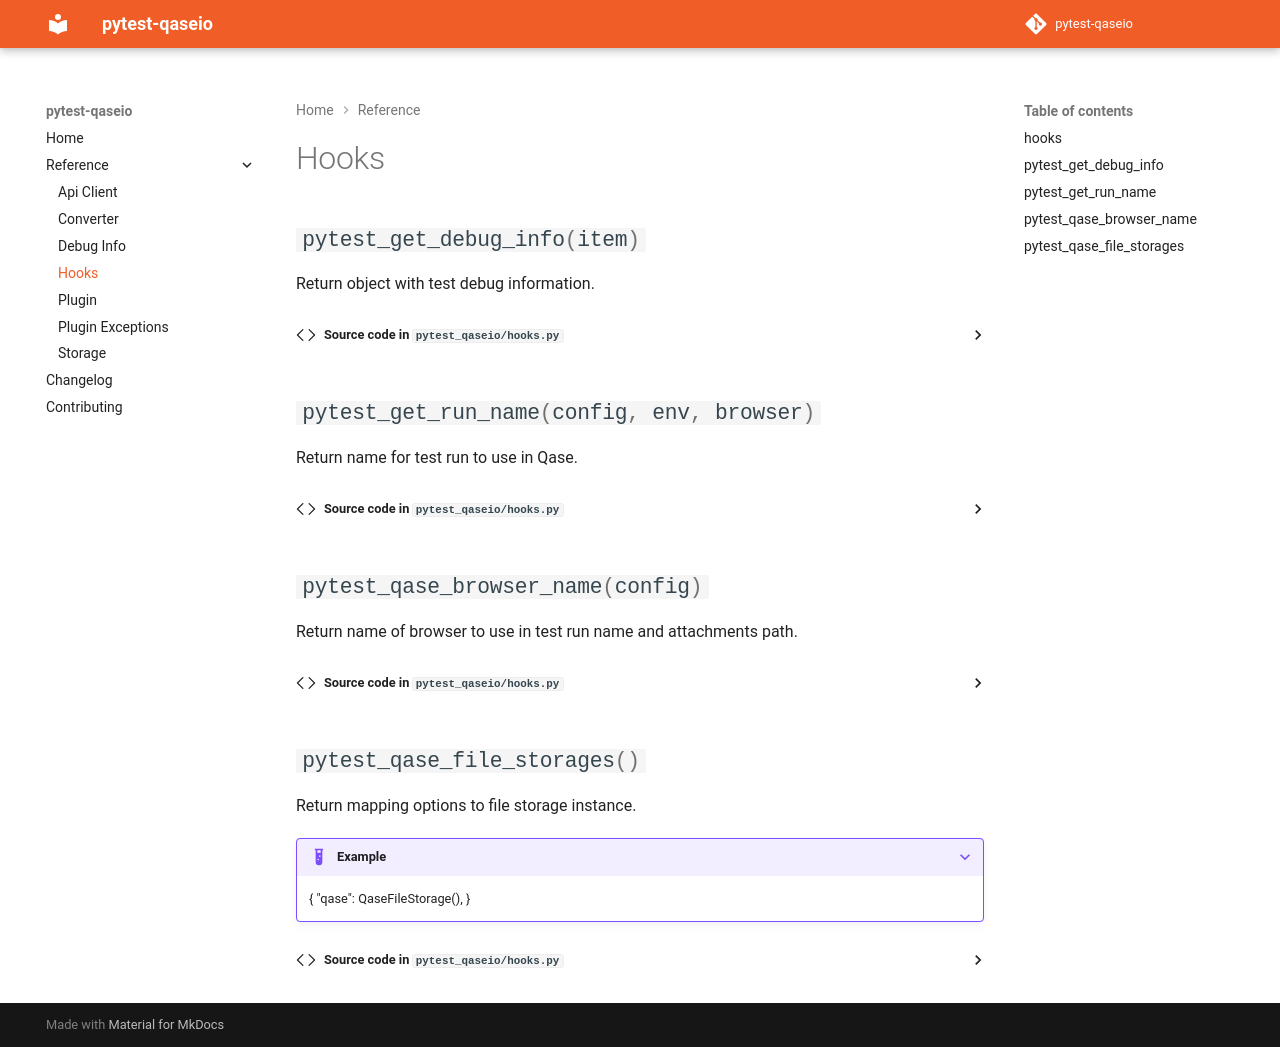

repository: saritasa-nest/pytest-qaseio · page: latest/reference/hooks/index.html · generator: mkdocs

# Hooks

:::pytest_qaseio.hooks
